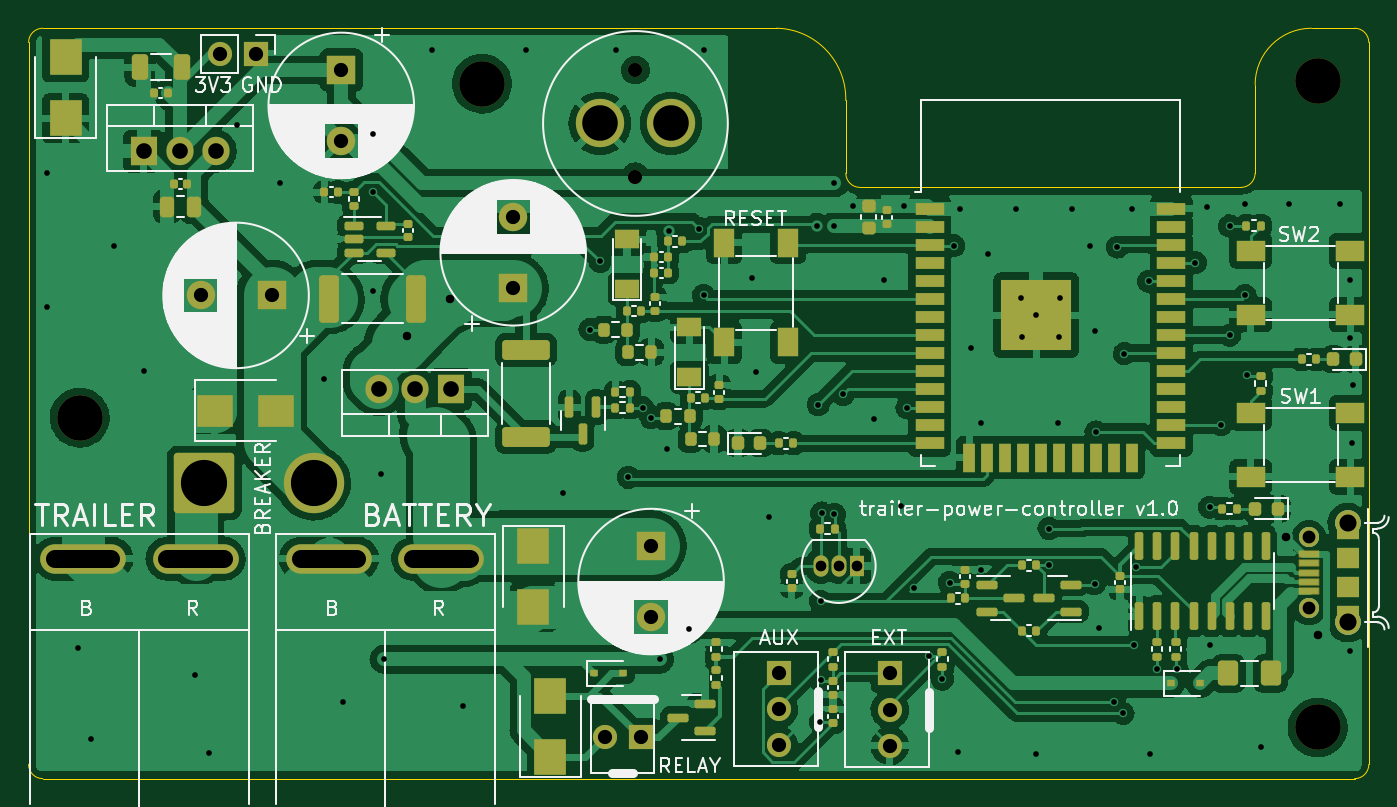
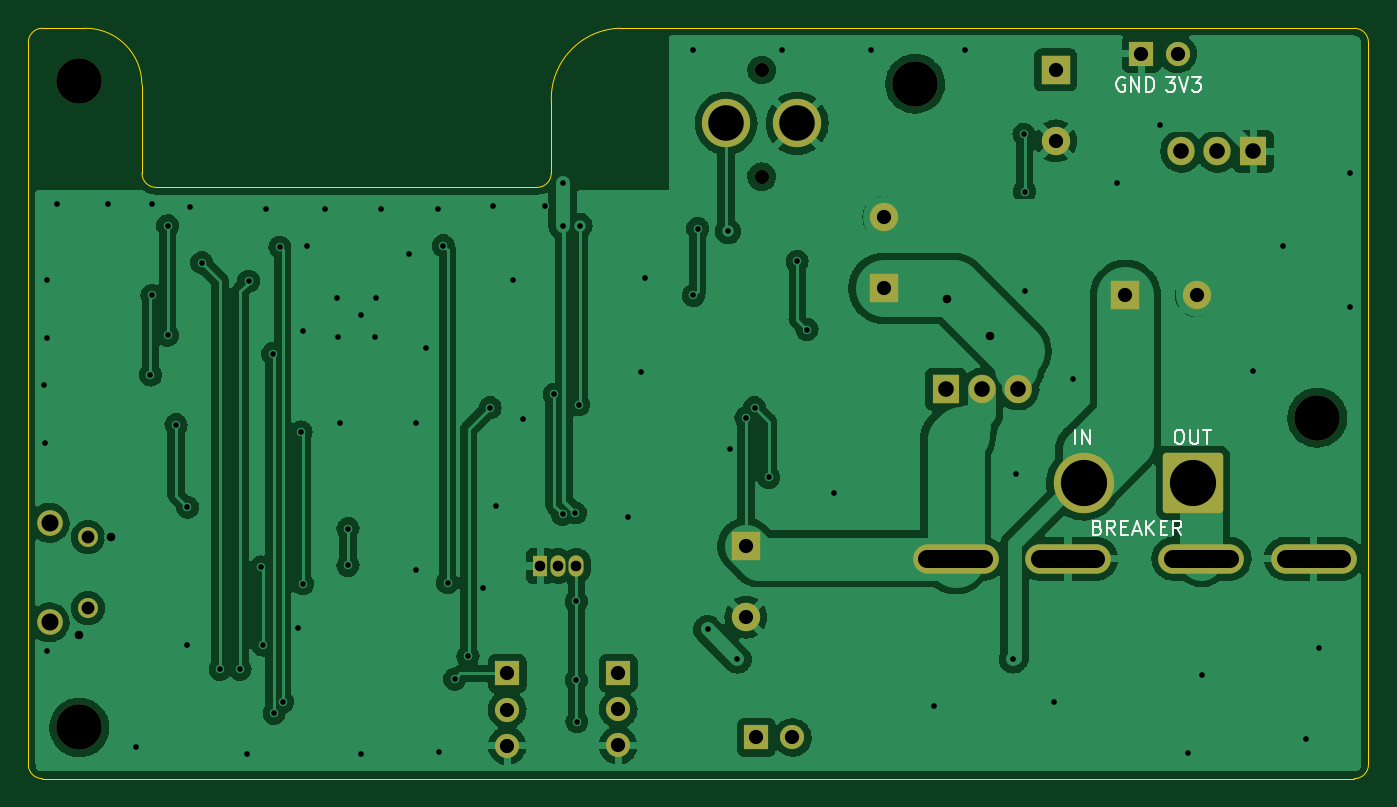
Circuit board: 11 layer files. Board 94.3 x 52.8 mm.
- bottom_copper: trailer-power-controller-B_Cu.gbl (179154 bytes)
- bottom_mask: trailer-power-controller-B_Mask.gbs (3137 bytes)
- paste: trailer-power-controller-B_Paste.gbp (525 bytes)
- bottom_silk: trailer-power-controller-B_Silkscreen.gbo (7244 bytes)
- outline: trailer-power-controller-Edge_Cuts.gm1 (1566 bytes)
- top_copper: trailer-power-controller-F_Cu.gtl (327747 bytes)
- top_mask: trailer-power-controller-F_Mask.gts (12292 bytes)
- paste: trailer-power-controller-F_Paste.gtp (10145 bytes)
- top_silk: trailer-power-controller-F_Silkscreen.gto (81232 bytes)
- drill: trailer-power-controller-NPTH.drl (542 bytes)
- drill: trailer-power-controller-PTH.drl (3059 bytes)

=== bottom_copper: trailer-power-controller-B_Cu.gbl (179154 bytes, source omitted) ===
=== bottom_mask: trailer-power-controller-B_Mask.gbs ===
%TF.GenerationSoftware,KiCad,Pcbnew,6.0.5-a6ca702e91~116~ubuntu20.04.1*%
%TF.CreationDate,2022-06-27T23:16:15-06:00*%
%TF.ProjectId,trailer-power-controller,74726169-6c65-4722-9d70-6f7765722d63,rev?*%
%TF.SameCoordinates,Original*%
%TF.FileFunction,Soldermask,Bot*%
%TF.FilePolarity,Negative*%
%FSLAX46Y46*%
G04 Gerber Fmt 4.6, Leading zero omitted, Abs format (unit mm)*
G04 Created by KiCad (PCBNEW 6.0.5-a6ca702e91~116~ubuntu20.04.1) date 2022-06-27 23:16:15*
%MOMM*%
%LPD*%
G01*
G04 APERTURE LIST*
G04 Aperture macros list*
%AMRoundRect*
0 Rectangle with rounded corners*
0 $1 Rounding radius*
0 $2 $3 $4 $5 $6 $7 $8 $9 X,Y pos of 4 corners*
0 Add a 4 corners polygon primitive as box body*
4,1,4,$2,$3,$4,$5,$6,$7,$8,$9,$2,$3,0*
0 Add four circle primitives for the rounded corners*
1,1,$1+$1,$2,$3*
1,1,$1+$1,$4,$5*
1,1,$1+$1,$6,$7*
1,1,$1+$1,$8,$9*
0 Add four rect primitives between the rounded corners*
20,1,$1+$1,$2,$3,$4,$5,0*
20,1,$1+$1,$4,$5,$6,$7,0*
20,1,$1+$1,$6,$7,$8,$9,0*
20,1,$1+$1,$8,$9,$2,$3,0*%
G04 Aperture macros list end*
%ADD10C,1.000000*%
%ADD11C,3.400000*%
%ADD12O,1.700000X1.700000*%
%ADD13R,1.700000X1.700000*%
%ADD14O,1.050000X1.500000*%
%ADD15R,1.050000X1.500000*%
%ADD16O,1.905000X2.000000*%
%ADD17R,1.905000X2.000000*%
%ADD18R,2.000000X2.000000*%
%ADD19C,2.000000*%
%ADD20O,6.030000X2.070000*%
%ADD21RoundRect,0.265625X-1.859375X-1.859375X1.859375X-1.859375X1.859375X1.859375X-1.859375X1.859375X0*%
%ADD22C,4.250000*%
%ADD23C,3.200000*%
%ADD24C,1.408000*%
%ADD25C,1.800000*%
G04 APERTURE END LIST*
D10*
%TO.C,BZ1*%
X88500000Y-60550000D03*
X88500000Y-68050000D03*
D11*
X91000000Y-64300000D03*
X86000000Y-64300000D03*
%TD*%
D12*
%TO.C,J9*%
X59235000Y-59400000D03*
D13*
X61775000Y-59400000D03*
%TD*%
D14*
%TO.C,U4*%
X101530000Y-95440000D03*
X102800000Y-95440000D03*
D15*
X104070000Y-95440000D03*
%TD*%
D16*
%TO.C,U3*%
X58980000Y-66250000D03*
X56440000Y-66250000D03*
D17*
X53900000Y-66250000D03*
%TD*%
D18*
%TO.C,C18*%
X79900000Y-75900000D03*
D19*
X79900000Y-70900000D03*
%TD*%
D20*
%TO.C,J1*%
X57550000Y-94925000D03*
X49650000Y-94925000D03*
%TD*%
%TO.C,J7*%
X74850000Y-94925000D03*
X66950000Y-94925000D03*
%TD*%
D12*
%TO.C,J5*%
X98590000Y-108055000D03*
X98590000Y-105515000D03*
D13*
X98590000Y-102975000D03*
%TD*%
D19*
%TO.C,C10*%
X67800000Y-65532323D03*
D18*
X67800000Y-60532323D03*
%TD*%
D13*
%TO.C,J6*%
X88870000Y-107500000D03*
D12*
X86330000Y-107500000D03*
%TD*%
%TO.C,J4*%
X106400000Y-108080000D03*
X106400000Y-105540000D03*
D13*
X106400000Y-103000000D03*
%TD*%
D21*
%TO.C,J3*%
X58150000Y-89600000D03*
D22*
X65850000Y-89600000D03*
%TD*%
D23*
%TO.C,H3*%
X136500000Y-61300000D03*
%TD*%
D18*
%TO.C,C21*%
X89600000Y-94032323D03*
D19*
X89600000Y-99032323D03*
%TD*%
D17*
%TO.C,Q5*%
X75540000Y-82987323D03*
D16*
X73000000Y-82987323D03*
X70460000Y-82987323D03*
%TD*%
D24*
%TO.C,J2*%
X135900000Y-98400000D03*
X135900000Y-93400000D03*
D25*
X138600000Y-99400000D03*
X138600000Y-92400000D03*
%TD*%
D23*
%TO.C,H4*%
X77700000Y-61500000D03*
%TD*%
D18*
%TO.C,C4*%
X62900000Y-76400000D03*
D19*
X57900000Y-76400000D03*
%TD*%
D23*
%TO.C,H1*%
X49400000Y-85000000D03*
%TD*%
%TO.C,H2*%
X136500000Y-106800000D03*
%TD*%
M02*

=== paste: trailer-power-controller-B_Paste.gbp ===
%TF.GenerationSoftware,KiCad,Pcbnew,6.0.5-a6ca702e91~116~ubuntu20.04.1*%
%TF.CreationDate,2022-06-27T23:16:15-06:00*%
%TF.ProjectId,trailer-power-controller,74726169-6c65-4722-9d70-6f7765722d63,rev?*%
%TF.SameCoordinates,Original*%
%TF.FileFunction,Paste,Bot*%
%TF.FilePolarity,Positive*%
%FSLAX46Y46*%
G04 Gerber Fmt 4.6, Leading zero omitted, Abs format (unit mm)*
G04 Created by KiCad (PCBNEW 6.0.5-a6ca702e91~116~ubuntu20.04.1) date 2022-06-27 23:16:15*
%MOMM*%
%LPD*%
G01*
G04 APERTURE LIST*
G04 APERTURE END LIST*
M02*

=== bottom_silk: trailer-power-controller-B_Silkscreen.gbo (7244 bytes, source omitted) ===
=== outline: trailer-power-controller-Edge_Cuts.gm1 ===
%TF.GenerationSoftware,KiCad,Pcbnew,6.0.5-a6ca702e91~116~ubuntu20.04.1*%
%TF.CreationDate,2022-06-27T23:16:15-06:00*%
%TF.ProjectId,trailer-power-controller,74726169-6c65-4722-9d70-6f7765722d63,rev?*%
%TF.SameCoordinates,Original*%
%TF.FileFunction,Profile,NP*%
%FSLAX46Y46*%
G04 Gerber Fmt 4.6, Leading zero omitted, Abs format (unit mm)*
G04 Created by KiCad (PCBNEW 6.0.5-a6ca702e91~116~ubuntu20.04.1) date 2022-06-27 23:16:15*
%MOMM*%
%LPD*%
G01*
G04 APERTURE LIST*
%TA.AperFunction,Profile*%
%ADD10C,0.100000*%
%TD*%
G04 APERTURE END LIST*
D10*
X103300000Y-67800000D02*
G75*
G03*
X104300000Y-68800000I1000000J0D01*
G01*
X131100000Y-68800000D02*
G75*
G03*
X132100000Y-67800000I0J1000000D01*
G01*
X46800000Y-57600000D02*
G75*
G03*
X45800000Y-58600000I0J-1000000D01*
G01*
X45800000Y-109400000D02*
G75*
G03*
X46800000Y-110400000I1000000J0D01*
G01*
X139100000Y-110400000D02*
G75*
G03*
X140100000Y-109400000I0J1000000D01*
G01*
X140100000Y-58600000D02*
G75*
G03*
X139100000Y-57600000I-1000000J0D01*
G01*
X136079413Y-57600000D02*
G75*
G03*
X132100000Y-61568850I-5281J-3974132D01*
G01*
X103297916Y-62681235D02*
G75*
G03*
X98430309Y-57600000I-4974421J106814D01*
G01*
X136079413Y-57600000D02*
X139100000Y-57600000D01*
X132100000Y-67800000D02*
X132100000Y-61568850D01*
X104300000Y-68800000D02*
X131100000Y-68800000D01*
X103297915Y-62681235D02*
X103300000Y-67800000D01*
X46800000Y-110400000D02*
X139100000Y-110400000D01*
X46800000Y-57600000D02*
X98430309Y-57600000D01*
X140100000Y-109400000D02*
X140100000Y-58600000D01*
X45800000Y-109400000D02*
X45800000Y-58600000D01*
M02*

=== top_copper: trailer-power-controller-F_Cu.gtl (327747 bytes, source omitted) ===
=== top_mask: trailer-power-controller-F_Mask.gts (12292 bytes, source omitted) ===
=== paste: trailer-power-controller-F_Paste.gtp (10145 bytes, source omitted) ===
=== top_silk: trailer-power-controller-F_Silkscreen.gto (81232 bytes, source omitted) ===
=== drill: trailer-power-controller-NPTH.drl ===
M48
; DRILL file {KiCad 6.0.5-a6ca702e91~116~ubuntu20.04.1} date Mon 27 Jun 2022 11:16:24 PM MDT
; FORMAT={-:-/ absolute / metric / decimal}
; #@! TF.CreationDate,2022-06-27T23:16:24-06:00
; #@! TF.GenerationSoftware,Kicad,Pcbnew,6.0.5-a6ca702e91~116~ubuntu20.04.1
; #@! TF.FileFunction,NonPlated,1,2,NPTH
FMAT,2
METRIC
; #@! TA.AperFunction,NonPlated,NPTH,ComponentDrill
T1C1.000
; #@! TA.AperFunction,NonPlated,NPTH,ComponentDrill
T2C3.200
%
G90
G05
T1
X88.5Y-60.55
X88.5Y-68.05
T2
X49.4Y-85.0
X77.7Y-61.5
X136.5Y-61.3
X136.5Y-106.8
T0
M30

=== drill: trailer-power-controller-PTH.drl ===
M48
; DRILL file {KiCad 6.0.5-a6ca702e91~116~ubuntu20.04.1} date Mon 27 Jun 2022 11:16:24 PM MDT
; FORMAT={-:-/ absolute / metric / decimal}
; #@! TF.CreationDate,2022-06-27T23:16:24-06:00
; #@! TF.GenerationSoftware,Kicad,Pcbnew,6.0.5-a6ca702e91~116~ubuntu20.04.1
; #@! TF.FileFunction,Plated,1,2,PTH
FMAT,2
METRIC
; #@! TA.AperFunction,Plated,PTH,ViaDrill
T1C0.400
; #@! TA.AperFunction,Plated,PTH,ViaDrill
T2C0.600
; #@! TA.AperFunction,Plated,PTH,ComponentDrill
T3C0.750
; #@! TA.AperFunction,Plated,PTH,ComponentDrill
T4C0.900
; #@! TA.AperFunction,Plated,PTH,ComponentDrill
T5C1.000
; #@! TA.AperFunction,Plated,PTH,ComponentDrill
T6C1.100
; #@! TA.AperFunction,Plated,PTH,ComponentDrill
T7C1.200
; #@! TA.AperFunction,Plated,PTH,ComponentDrill
T8C1.270
; #@! TA.AperFunction,Plated,PTH,ComponentDrill
T9C2.500
; #@! TA.AperFunction,Plated,PTH,ComponentDrill
T10C3.250
%
G90
G05
T1
X47.1Y-67.8
X47.1Y-77.2
X49.3Y-101.2
X50.2Y-107.6
X51.8Y-72.9
X53.9Y-81.7
X57.5Y-103.1
X58.5Y-108.6
X60.5Y-64.4
X63.5Y-68.5
X66.6Y-82.3
X67.9Y-105.0
X70.0Y-69.1
X70.0Y-76.1
X70.05Y-65.05
X70.6Y-89.0
X70.8Y-102.0
X74.2Y-59.1
X76.4Y-105.3
X80.8Y-59.1
X83.4Y-90.3
X85.3Y-78.8
X86.0Y-74.0
X87.1Y-59.1
X88.0Y-89.2
X89.0Y-84.3
X89.6Y-85.0
X90.2Y-102.0
X90.7Y-87.2
X90.864Y-71.9
X92.3Y-99.9
X93.0Y-71.7
X93.3Y-59.1
X93.3Y-76.4
X96.7Y-75.2
X97.0Y-81.8
X97.9Y-92.0
X101.3Y-71.5
X101.36Y-84.083
X101.5Y-106.4
X101.53Y-97.93
X101.53Y-103.47
X101.6Y-91.7
X102.5Y-68.5
X102.5Y-71.5
X102.5Y-91.8
X103.099Y-83.364
X103.775Y-70.125
X105.3Y-85.1
X106.0Y-75.3
X107.2Y-91.2
X107.375Y-70.125
X107.6Y-84.3
X108.1Y-97.0
X109.163Y-101.799
X110.1Y-103.4
X110.6Y-96.6
X110.9Y-72.9
X111.2Y-108.5
X111.305Y-70.295
X112.1Y-80.1
X112.8Y-85.4
X112.8Y-95.7
X113.3Y-73.5
X115.305Y-70.295
X115.6Y-76.6
X115.7Y-79.3
X116.7Y-77.795
X116.7Y-108.7
X117.6Y-92.8
X117.6Y-95.4
X118.2Y-85.4
X118.3Y-79.3
X118.4Y-76.6
X119.205Y-70.295
X120.5Y-72.9
X120.8Y-78.9
X120.8Y-96.7
X120.9Y-86.0
X121.1Y-99.8
X122.2Y-105.0
X122.4Y-73.0
X122.8Y-105.8
X122.9Y-80.5
X123.405Y-70.295
X123.6Y-101.0
X123.7Y-95.5
X124.6Y-75.4
X124.7Y-108.7
X125.2Y-102.7
X126.6Y-102.7
X127.9Y-74.1
X128.7Y-70.2
X128.9Y-91.3
X128.9Y-101.0
X129.7Y-85.5
X130.3Y-71.5
X130.3Y-79.2
X131.4Y-70.0
X131.4Y-76.4
X131.5Y-82.0
X132.5Y-108.2
X134.5Y-70.0
X138.1Y-70.0
X138.8Y-75.3
X138.8Y-79.4
X138.8Y-101.4
X138.9Y-86.8
X139.0Y-82.7
T2
X72.45Y-79.25
X75.468Y-76.632
X134.275Y-93.425
X136.5Y-100.3
T3
X101.53Y-95.44
X102.8Y-95.44
X104.07Y-95.44
T4
X135.9Y-93.4
X135.9Y-98.4
T5
X57.9Y-76.4
X59.235Y-59.4
X61.775Y-59.4
X62.9Y-76.4
X67.8Y-60.532
X67.8Y-65.532
X79.9Y-70.9
X79.9Y-75.9
X86.33Y-107.5
X88.87Y-107.5
X89.6Y-94.032
X89.6Y-99.032
X98.59Y-102.975
X98.59Y-105.515
X98.59Y-108.055
X106.4Y-103.0
X106.4Y-105.54
X106.4Y-108.08
T6
X53.9Y-66.25
X56.44Y-66.25
X58.98Y-66.25
X70.46Y-82.987
X73.0Y-82.987
X75.54Y-82.987
T7
X138.6Y-92.4
X138.6Y-99.4
T9
X86.0Y-64.3
X91.0Y-64.3
T10
X58.15Y-89.6
X65.85Y-89.6
T8
X51.63Y-94.925G85X47.67Y-94.925
G05
X59.53Y-94.925G85X55.57Y-94.925
G05
X68.93Y-94.925G85X64.97Y-94.925
G05
X76.83Y-94.925G85X72.87Y-94.925
G05
T0
M30

